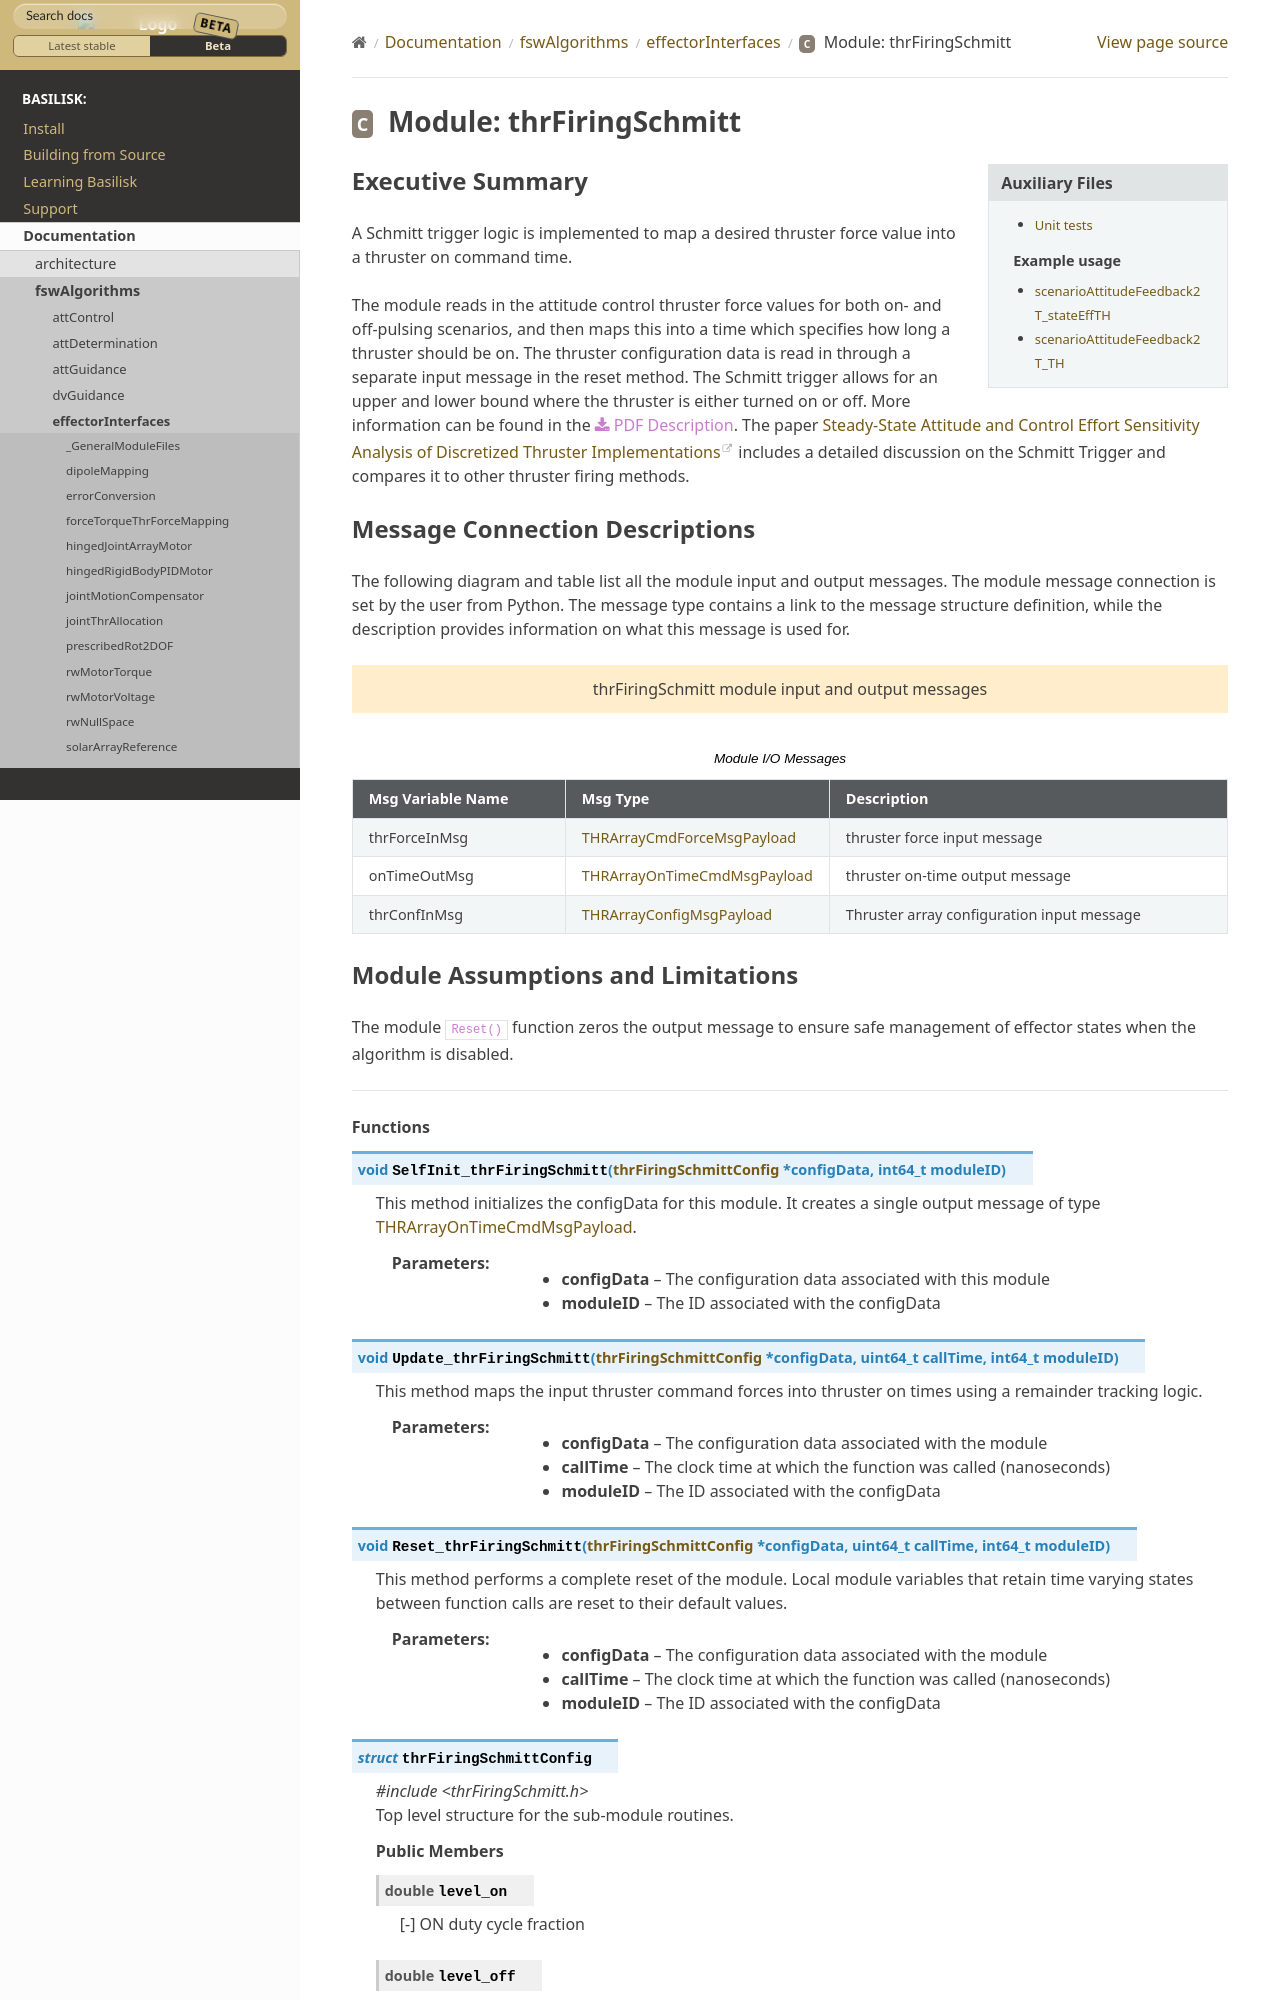

repository: AVSLab/basilisk · page: develop/Documentation/fswAlgorithms/effectorInterfaces/thrFiringSchmitt/thrFiringSchmitt.html · generator: sphinx

Executive Summary
-----------------

A Schmitt trigger logic is implemented to map a desired thruster force value into a thruster on command time.

The module reads in the attitude control thruster force values for both on- and off-pulsing scenarios, and then maps this into a time which specifies how long a thruster should be on.  The thruster configuration data is read in through a separate input message in the reset method.  The Schmitt trigger allows for an upper and lower bound where the thruster is either turned on or off. More information can be found in the
:download:`PDF Description </../../src/fswAlgorithms/effectorInterfaces/thrFiringSchmitt/_Documentation/Basilisk-thrFiringSchmitt-2019-03-29.pdf>`.
The paper `Steady-State Attitude and Control Effort Sensitivity Analysis of Discretized Thruster Implementations <https://doi.org/10.2514/1.A33709>`__ includes a detailed discussion on the Schmitt Trigger and compares it to other thruster firing methods.
